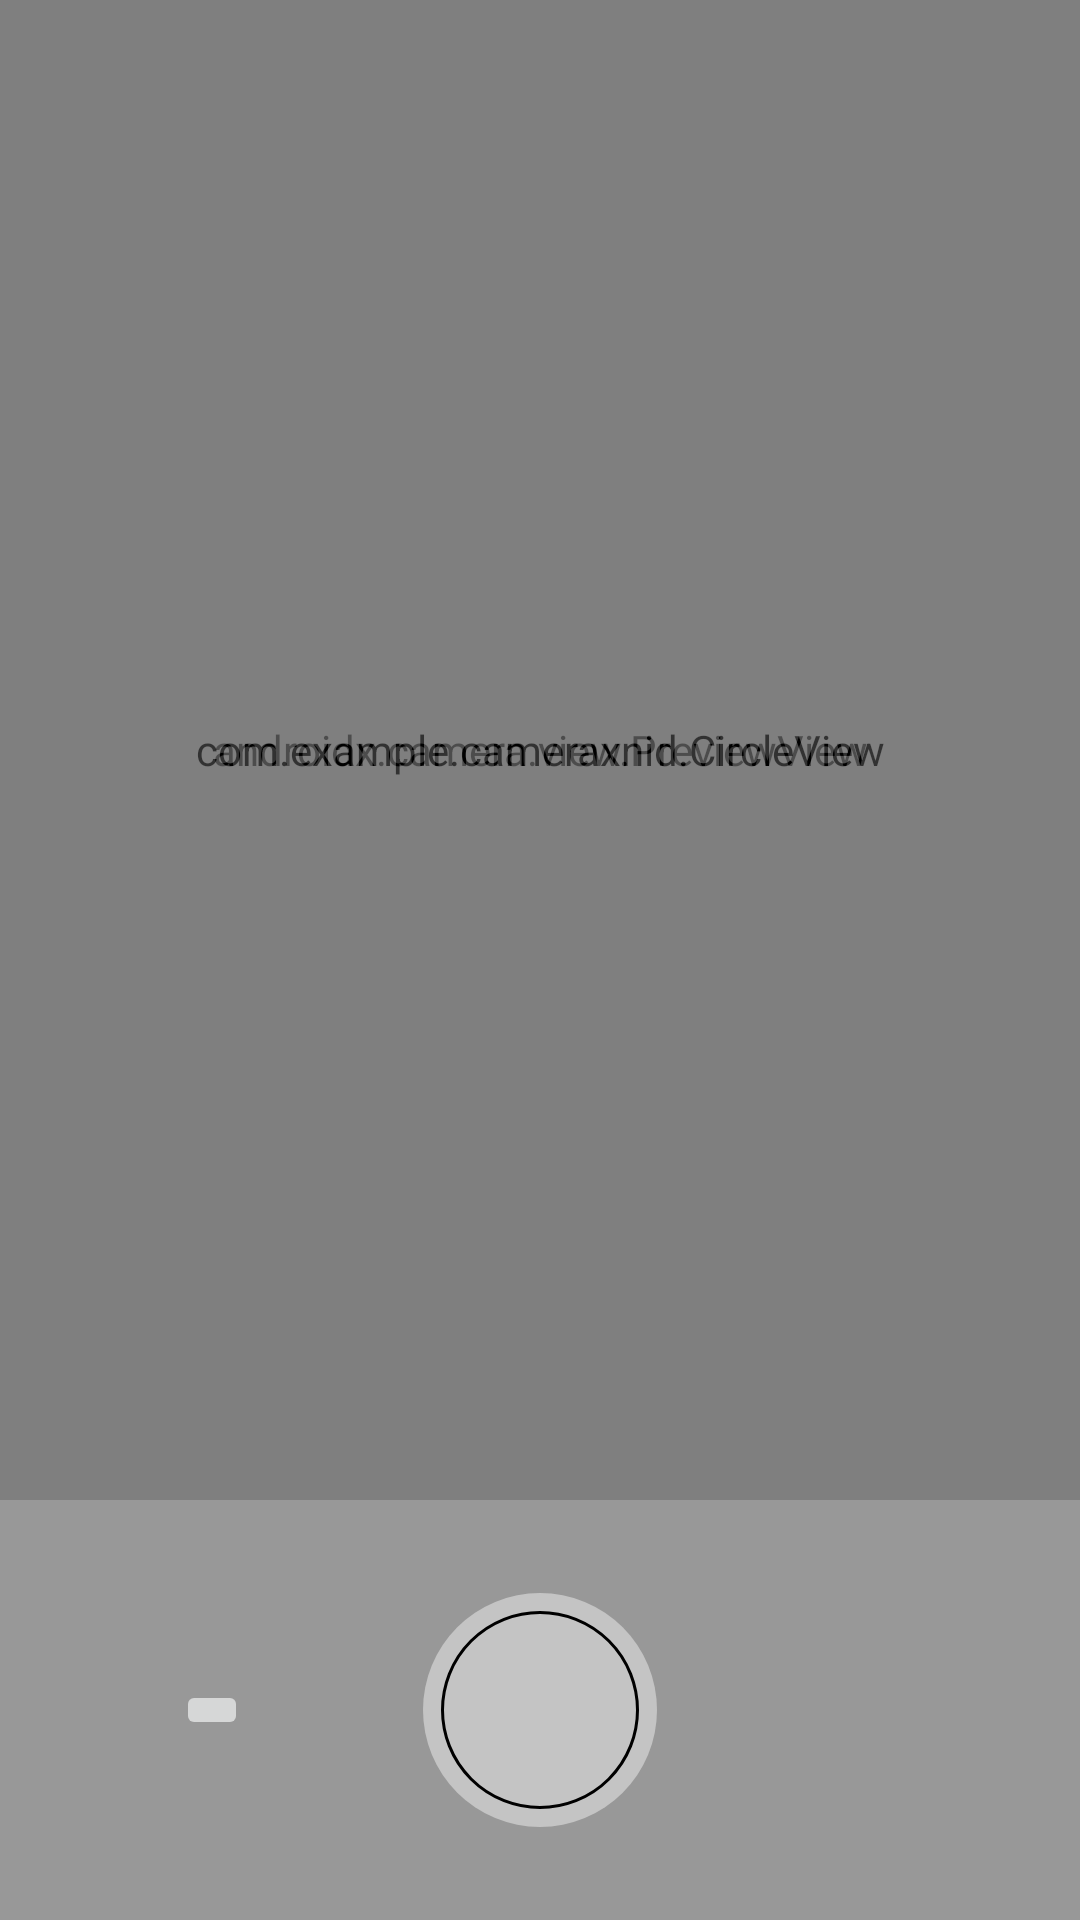

Reconstruct the res/layout file that produces this screen, plus the resources it refers to.
<!-- AndroidManifest.xml: application theme Theme.CameraxNid -->
<!-- res/layout/activity_main.xml -->
<?xml version="1.0" encoding="utf-8"?>
<androidx.constraintlayout.widget.ConstraintLayout xmlns:android="http://schemas.android.com/apk/res/android"
    xmlns:app="http://schemas.android.com/apk/res-auto"
    xmlns:tools="http://schemas.android.com/tools"
    android:layout_width="match_parent"
    android:layout_height="match_parent"
    android:animateLayoutChanges="true"
    tools:context=".MainActivity">

    <androidx.constraintlayout.widget.ConstraintLayout
        android:layout_width="match_parent"
        android:layout_height="match_parent"
        android:visibility="visible"
        android:id="@+id/constraint"
        >

        <androidx.camera.view.PreviewView
            android:id="@+id/preview"
            android:layout_width="0dp"
            android:layout_height="0dp"
            app:layout_constraintBottom_toTopOf="@id/viewShutter"
            app:layout_constraintEnd_toEndOf="parent"
            app:layout_constraintStart_toStartOf="parent"
            app:layout_constraintTop_toTopOf="parent" />

        <com.example.cameraxnid.CircleView
            android:id="@+id/border_view"
            android:layout_width="0dp"
            android:layout_height="0dp"
            android:alpha="0.6"
            app:layout_constraintBottom_toBottomOf="@id/preview"
            app:layout_constraintEnd_toEndOf="@id/preview"
            app:layout_constraintStart_toStartOf="@id/preview"
            app:layout_constraintTop_toTopOf="@id/preview" />

    <View
        android:layout_width="0dp"
        android:layout_height="140dp"
        android:alpha="0.4"
        android:id="@+id/viewShutter"
        android:background="@android:color/black"
        app:layout_constraintBottom_toBottomOf="parent"
        app:layout_constraintEnd_toEndOf="parent"
        app:layout_constraintStart_toStartOf="parent" />

        <ImageButton
            android:id="@+id/btnFlashOnOf"
            android:visibility="visible"
            android:layout_width="wrap_content"
            android:layout_height="wrap_content"
            android:src="@drawable/ic_baseline_flash_auto"
            app:layout_constraintTop_toBottomOf="@id/preview"
            app:layout_constraintStart_toStartOf="parent"
            app:layout_constraintEnd_toStartOf="@id/btnTakePicture"
            app:layout_constraintBottom_toBottomOf="parent"
            />


        <ImageButton
        app:layout_constraintTop_toTopOf="@id/viewShutter"
        android:id="@+id/btnTakePicture"
        android:layout_width="wrap_content"
        android:layout_height="wrap_content"
        android:background="@android:color/transparent"
        android:src="@drawable/ic_take_photo"
        app:layout_constraintBottom_toBottomOf="parent"
        app:layout_constraintEnd_toEndOf="parent"
        app:layout_constraintStart_toStartOf="parent"
        tools:ignore="ContentDescription" />

    </androidx.constraintlayout.widget.ConstraintLayout>

    
    <androidx.constraintlayout.widget.ConstraintLayout
        android:id="@+id/constraintCapture"
        android:visibility="gone"
        android:background="@color/black"
        android:layout_width="match_parent"
        android:layout_height="match_parent">


        <ImageView
            android:id="@+id/ImgFrontSideOfNid"
            android:layout_width="0dp"
            android:layout_height="0dp"
            app:layout_constraintDimensionRatio="16:9"
            android:background="@drawable/background_border"
            app:layout_constraintTop_toTopOf="parent"
            app:layout_constraintBottom_toTopOf="@+id/view"
            app:layout_constraintEnd_toEndOf="parent"
            app:layout_constraintStart_toStartOf="parent" />

        <View
            android:id="@+id/view"
            android:layout_width="0dp"
            android:layout_height="210dp"
            app:layout_constraintBottom_toBottomOf="parent"
            app:layout_constraintEnd_toEndOf="parent"
            app:layout_constraintStart_toStartOf="parent" />

        <ImageButton
            android:id="@+id/cancelBtn"
            android:layout_width="80dp"
            android:layout_height="50dp"
            android:layout_marginEnd="15dp"
            android:background="@drawable/bg_black_frontsideofnid"
            android:src="@drawable/ic_cross"
            app:layout_constraintTop_toTopOf="@id/view"
            app:layout_constraintBottom_toBottomOf="parent"
            app:layout_constraintEnd_toStartOf="@id/guidelineMiddle" />

        <ImageButton
            android:id="@+id/okBtn"
            android:layout_width="80dp"
            android:layout_height="50dp"
            android:background="@drawable/bg_green_frontsideofnid"
            android:src="@drawable/ic_ok"
            app:layout_constraintTop_toTopOf="@id/view"
            android:layout_marginStart="15dp"
            app:layout_constraintBottom_toBottomOf="parent"
            app:layout_constraintStart_toEndOf="@id/guidelineMiddle" />

        <androidx.constraintlayout.widget.Guideline
            android:id="@+id/guidelineMiddle"
            android:layout_width="wrap_content"
            android:layout_height="wrap_content"
            android:orientation="vertical"
            app:layout_constraintGuide_percent="0.50" />



    </androidx.constraintlayout.widget.ConstraintLayout>


</androidx.constraintlayout.widget.ConstraintLayout>
<!-- resources referenced by this layout -->
<resources>
  <color name="black">#FF000000</color>
  <!-- drawable background_border (drawable) -->
  <?xml version="1.0" encoding="utf-8"?>
  <shape xmlns:android="http://schemas.android.com/apk/res/android"
      android:shape="rectangle">
  
      <solid
          android:color="#A6A6A6"/>
  
      <corners
          android:radius="6dp"/>
  
  </shape>
  <!-- drawable bg_black_frontsideofnid (drawable-v24) -->
  <?xml version="1.0" encoding="utf-8"?>
  <shape xmlns:android="http://schemas.android.com/apk/res/android"
      android:shape="rectangle">
      <solid android:color="#272727"/>
      <corners android:radius="6dp"/>
      <stroke android:width="1dp"/>
  </shape>
  <!-- drawable bg_green_frontsideofnid (drawable) -->
  <?xml version="1.0" encoding="utf-8"?>
  <shape xmlns:android="http://schemas.android.com/apk/res/android"
      android:shape="rectangle">
      <solid android:color="#00C806"/>
      <corners android:radius="6dp"/>
      <stroke android:width="1dp"/>
  
  </shape>
  <!-- drawable ic_ok (drawable) -->
  <vector xmlns:android="http://schemas.android.com/apk/res/android"
      android:width="27dp"
      android:height="18dp"
      android:viewportWidth="27"
      android:viewportHeight="18">
    <path
        android:pathData="M1,9.5333L9.3333,17L26,1"
        android:strokeLineJoin="round"
        android:strokeWidth="1.8"
        android:fillColor="#00000000"
        android:strokeColor="#000000"
        android:strokeLineCap="round"/>
  </vector>
  <!-- drawable ic_take_photo (drawable) -->
  <vector xmlns:android="http://schemas.android.com/apk/res/android"
      android:width="78dp"
      android:height="78dp"
      android:viewportWidth="78"
      android:viewportHeight="78">
    <path
        android:pathData="M39,39m-39,0a39,39 0,1 1,78 0a39,39 0,1 1,-78 0"
        android:fillColor="#C4C4C4"/>
    <path
        android:strokeWidth="1"
        android:pathData="M39,39m-32.5,0a32.5,32.5 0,1 1,65 0a32.5,32.5 0,1 1,-65 0"
        android:fillColor="#C4C4C4"
        android:strokeColor="#000000"/>
  </vector>
  <style name="Theme.CameraxNid" parent="Theme.MaterialComponents.DayNight.DarkActionBar">
          
          <item name="colorPrimary">@color/purple_500</item>
          <item name="colorPrimaryVariant">@color/purple_700</item>
          <item name="colorOnPrimary">@color/white</item>
          
          <item name="colorSecondary">@color/teal_200</item>
          <item name="colorSecondaryVariant">@color/teal_700</item>
          <item name="colorOnSecondary">@color/black</item>
          
          <item name="android:statusBarColor" tools:targetApi="l">?attr/colorPrimaryVariant</item>
          
      </style>
  <color name="purple_500">#FF6200EE</color>
  <color name="purple_700">#FF3700B3</color>
  <color name="white">#FFFFFFFF</color>
  <color name="teal_200">#FF03DAC5</color>
  <color name="teal_700">#FF018786</color>
</resources>
